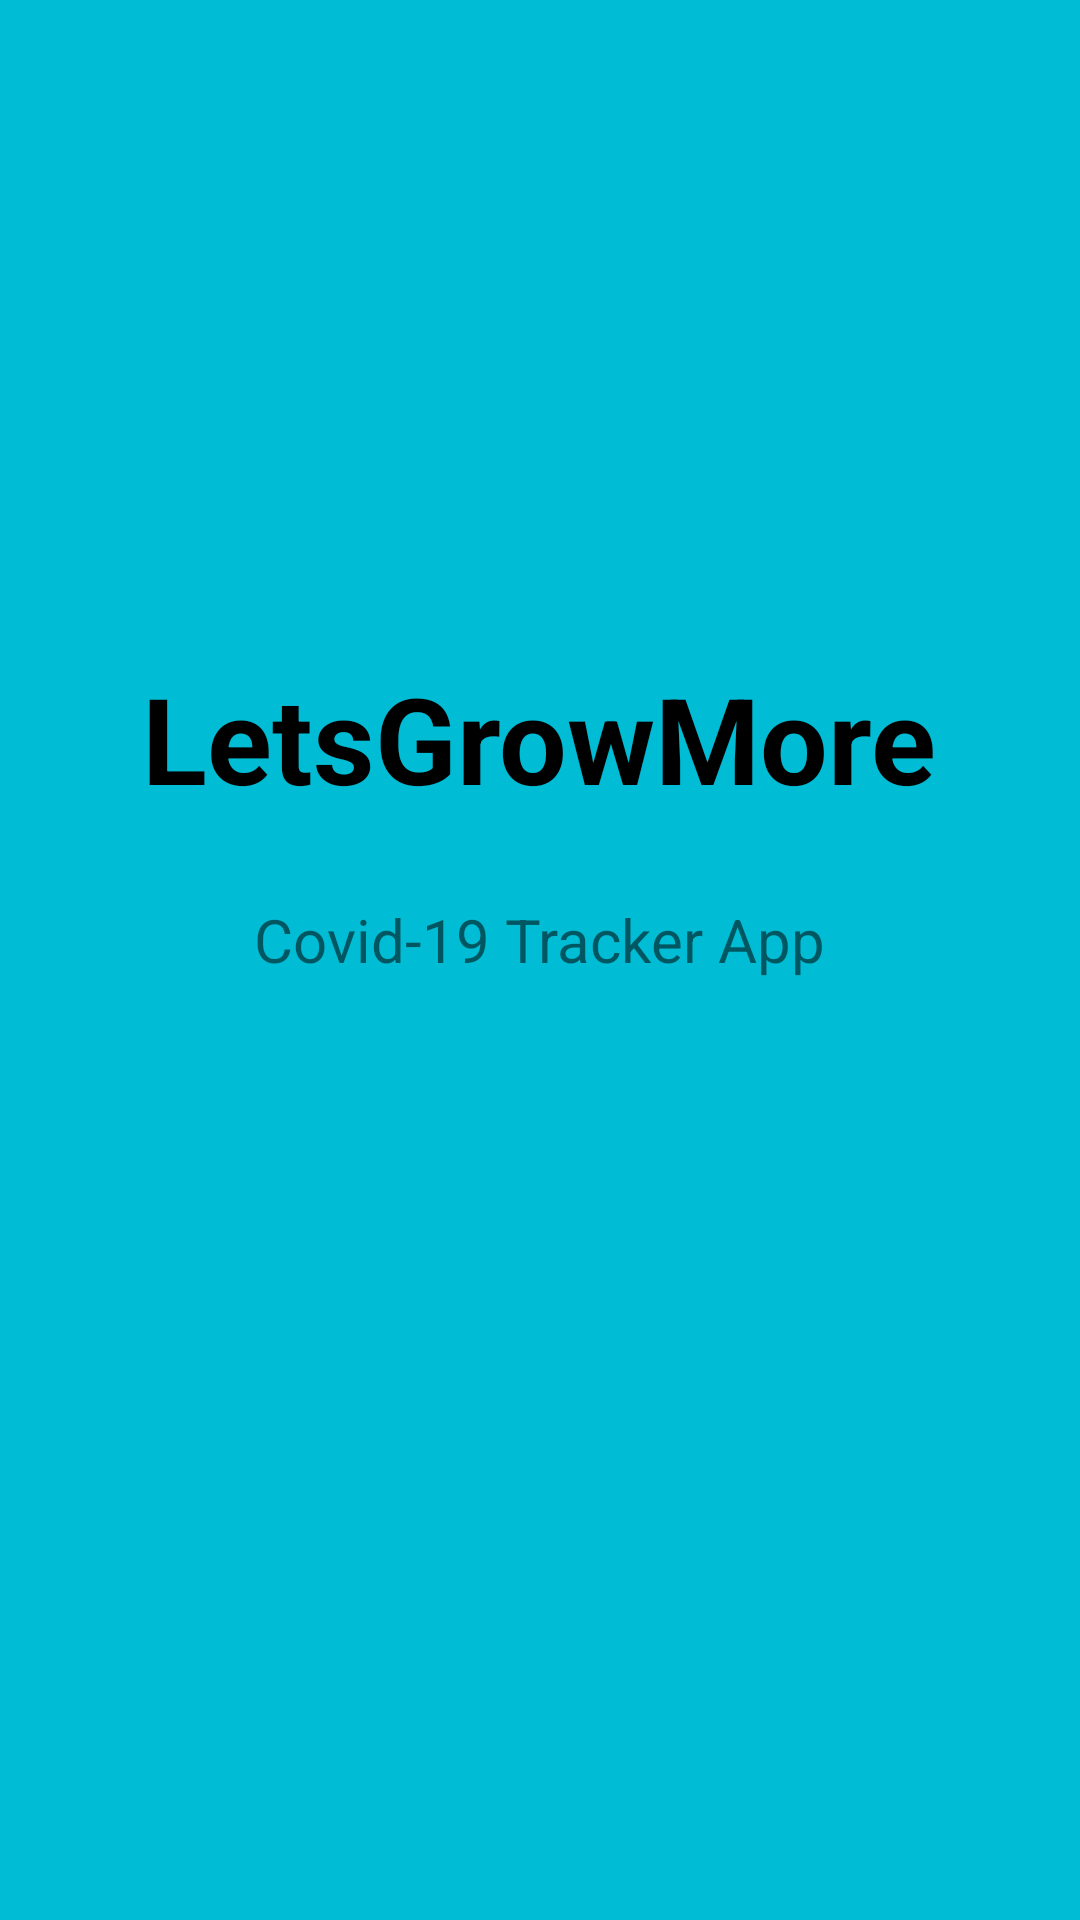

This screen was rendered from an Android layout file. Write that file and the resources it references.
<!-- AndroidManifest.xml: application theme Theme.Cocases -->
<!-- res/layout/activity_splash_screen.xml -->
<?xml version="1.0" encoding="utf-8"?>
<androidx.constraintlayout.widget.ConstraintLayout
        xmlns:android="http://schemas.android.com/apk/res/android"
        xmlns:tools="http://schemas.android.com/tools"
        xmlns:app="http://schemas.android.com/apk/res-auto"
        android:layout_width="match_parent"
        android:background="#00BCD4"
        android:layout_height="match_parent"
        tools:context=".SplashScreen">

    <TextView
            android:text="LetsGrowMore"
            android:textColor="@color/black"
            android:textStyle="bold"
            android:layout_width="322dp"
            android:padding="20dp"
            android:textAlignment="center"
            android:textSize="40sp"
            android:layout_height="85dp" android:id="@+id/textView2"
            tools:ignore="MissingConstraints" app:layout_constraintStart_toStartOf="parent"
            app:layout_constraintEnd_toEndOf="parent" app:layout_constraintTop_toTopOf="parent"
            app:layout_constraintHorizontal_bias="0.495" app:layout_constraintBottom_toBottomOf="parent"
            app:layout_constraintVertical_bias="0.359"/>
    <TextView
            android:text="Covid-19 Tracker App"
            android:layout_width="306dp"
            android:textAlignment="center"
            android:textSize="20sp"
            android:textStyle="normal"
            android:layout_height="41dp" android:id="@+id/textView3"
            tools:ignore="MissingConstraints" app:layout_constraintStart_toStartOf="parent"
            app:layout_constraintEnd_toEndOf="parent" app:layout_constraintBottom_toBottomOf="parent"
            app:layout_constraintTop_toBottomOf="@+id/textView2" app:layout_constraintHorizontal_bias="0.495"
            app:layout_constraintVertical_bias="0.049"/>
</androidx.constraintlayout.widget.ConstraintLayout>
<!-- resources referenced by this layout -->
<resources>
  <style name="Theme.Cocases" parent="Theme.Design.Light.NoActionBar">
          
          <item name="colorPrimary">@color/purple_500</item>
          <item name="colorPrimaryVariant">@color/purple_700</item>
          <item name="colorOnPrimary">@color/white</item>
          
          <item name="colorSecondary">@color/teal_200</item>
          <item name="colorSecondaryVariant">@color/teal_700</item>
          <item name="colorOnSecondary">@color/black</item>
          
          <item name="android:statusBarColor" tools:targetApi="l">?attr/colorPrimaryVariant</item>
          
      </style>
  <!-- not gathered from this repository: default colours our renderer supplied (Android Studio template values) -->
  <color name="purple_500">#FF6200EE</color>
  <color name="purple_700">#FF3700B3</color>
  <color name="teal_200">#FF03DAC5</color>
  <color name="teal_700">#FF018786</color>
  <color name="black">#FF000000</color>
  <color name="white">#FFFFFFFF</color>
</resources>
